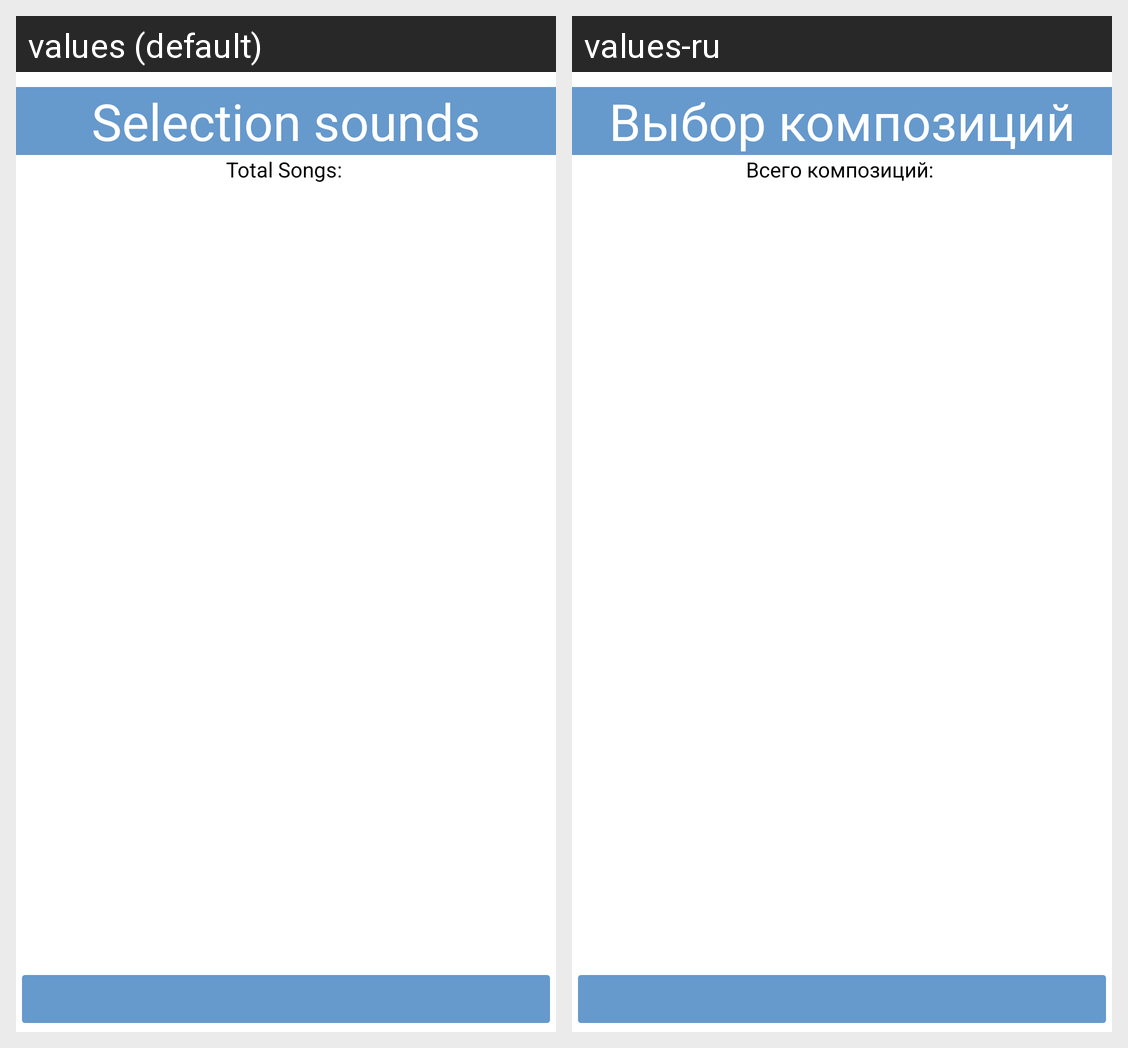

For this localized Android screen grid, give each drawn string resource with its value in every locale shown.
Android screen res/layout/activity_selection.xml rendered under 2 locales, left to right: values (default), values-ru. Device: Nexus 5 (rendered at 1080×1920; each locale shown at half size, 540×960, under a caption strip naming it); theme Theme.Kapellmeister.
Strings drawn on this screen, with the default value and each locale's value (text and hints the layout hard-codes, and strings that could not be matched under every locale, appear in the picture but are not listed):

selection_sound
  values: Selection sounds
  values-ru: Выбор композиций

total_sound
  values: Total Songs: 
  values-ru: Всего композиций:
